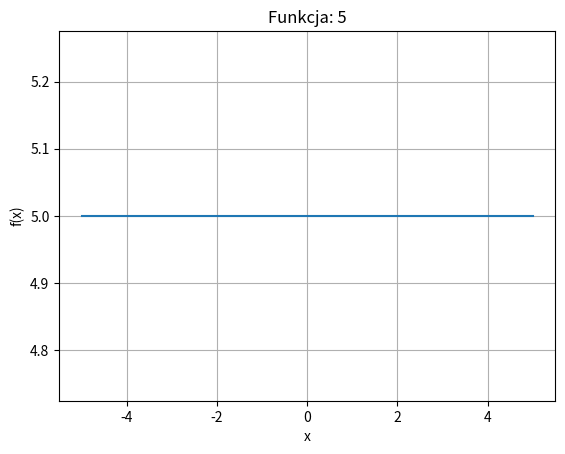

The matplotlib source for this figure:
import numpy as np
import matplotlib.pyplot as plt
from sympy import symbols, sympify, lambdify

def parse_input(wejscie):
    parts = wejscie.split(",")
    func_str = parts[0].strip()
    range_parts = parts[1].strip().split()
    x_min = float(range_parts[0])
    x_max = float(range_parts[1])
    return func_str, x_min, x_max

# Funkcja rysująca wykres na podstawie eval()
def rysuj_wielomian(wejscie):
    # Generowanie wartości x i y przy użyciu eval()
    # Rysowanie wykresu ale bez show()

    func_str, x_min, x_max = parse_input(wejscie)
    
    x = np.linspace(x_min, x_max, 200)
    y = eval(func_str) * np.ones(x.shape)

    plt.figure()
    plt.plot(x, y)
    plt.xlabel("x")
    plt.ylabel("f(x)")
    plt.title(f"Funkcja: {func_str}")
    plt.grid(True)

    return y[0], y[-1]

# Funkcja rysująca wykres na podstawie SymPy i lambdify()
def rysuj_wielomian_sympy(wejscie):
    # Definicja symbolu i konwersja do funkcji numerycznej za pomocą SymPy
    # Generowanie wartości x i y przy użyciu funkcji numerycznej
    # Rysowanie wykresu ale bez show()

    func_str, x_min, x_max = parse_input(wejscie)
    x = symbols('x')
    
    expr = sympify(func_str)
    
    f_numeric = lambdify(x, expr, 'numpy')
    
    x_val = np.linspace(x_min, x_max, 200)
    
    y_val_sympy = f_numeric(x_val)
    
    plt.figure()
    plt.plot(x_val, y_val_sympy)
    plt.xlabel("x")
    plt.ylabel("f(x)")
    plt.title(f"Funkcja (SymPy): {func_str}")
    plt.grid(True)

    return y_val_sympy[0], y_val_sympy[-1]

if __name__ == '__main__':
    # Przykładowe wywołanie pierwszej funkcji
    wejscie1 = "5, -5 5"
    
    # Pierwszy wykres z eval
    wynik_eval = rysuj_wielomian(wejscie1)
    print("Wynik (eval):", wynik_eval)

    
    # Wyświetlanie obu wykresów
    plt.show()
